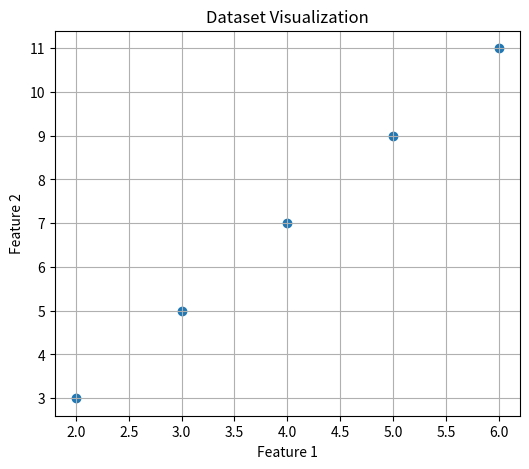
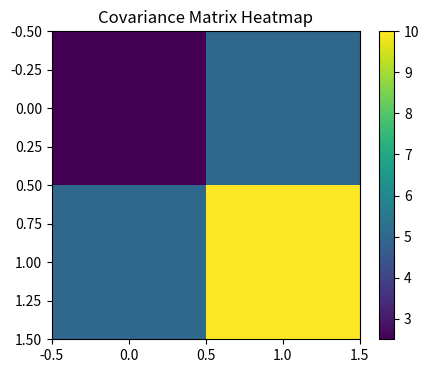
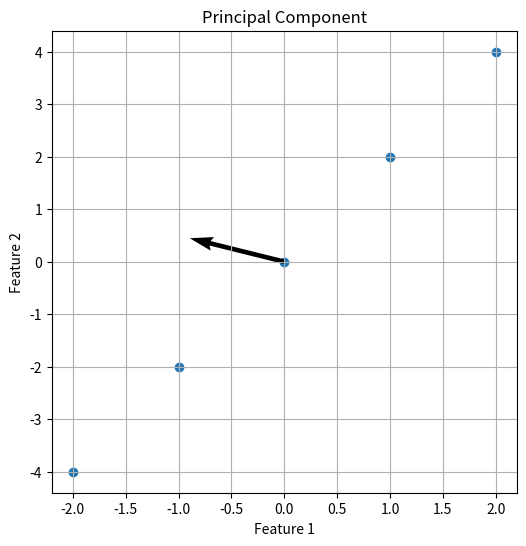
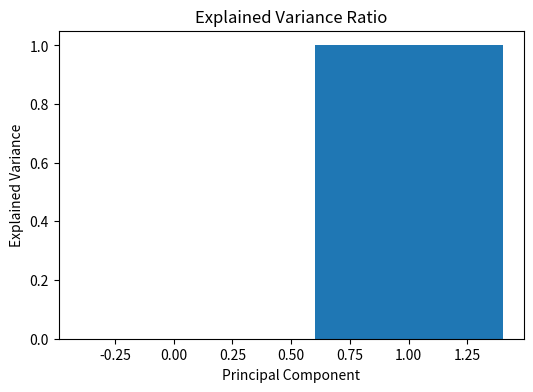

Python code for these plots, in order:
import numpy as np
import matplotlib.pyplot as plt

data = np.array([
    [2,3],
    [3,5],
    [4,7],
    [5,9],
    [6,11]
])

print("Dataset:")
print(data)

x = data[:,0]
y = data[:,1]

plt.figure(figsize=(6,5))

plt.scatter(x,y)

plt.xlabel("Feature 1")
plt.ylabel("Feature 2")

plt.title("Dataset Visualization")

plt.grid()

plt.show()

mean = np.mean(data, axis=0)

centered = data - mean

print("Mean:")
print(mean)

print("\nCentered Data:")
print(centered)

cov_matrix = np.cov(centered.T)

print("Covariance Matrix:")
print(cov_matrix)

plt.figure(figsize=(5,4))

plt.imshow(cov_matrix)

plt.colorbar()

plt.title("Covariance Matrix Heatmap")

plt.show()

eigenvalues, eigenvectors = np.linalg.eig(cov_matrix)

print("Eigenvalues:")
print(eigenvalues)

print("\nEigenvectors:")
print(eigenvectors)

pc1 = eigenvectors[:,0]

print("Principal Component 1:")
print(pc1)

x = centered[:,0]
y = centered[:,1]

pc1 = eigenvectors[:,0]

plt.figure(figsize=(6,6))

plt.scatter(x,y)

plt.quiver(
    0,0,
    pc1[0],pc1[1],
    angles='xy',
    scale_units='xy',
    scale=1,
    width=0.01
)

plt.grid()

plt.xlabel("Feature 1")
plt.ylabel("Feature 2")

plt.title("Principal Component")

plt.show()

projected = centered @ pc1

print("Projected Data:")
print(projected)

variance_ratio = (
    eigenvalues /
    np.sum(eigenvalues)
)

print("Explained Variance Ratio:")
print(variance_ratio)

plt.figure(figsize=(6,4))

plt.bar(
    range(len(variance_ratio)),
    variance_ratio
)

plt.xlabel("Principal Component")
plt.ylabel("Explained Variance")

plt.title("Explained Variance Ratio")

plt.show()

X = np.random.randn(100,5)

cov_matrix = np.cov(X.T)

eigenvalues, eigenvectors = np.linalg.eig(cov_matrix)

print("Eigenvalues:")
print(eigenvalues)
